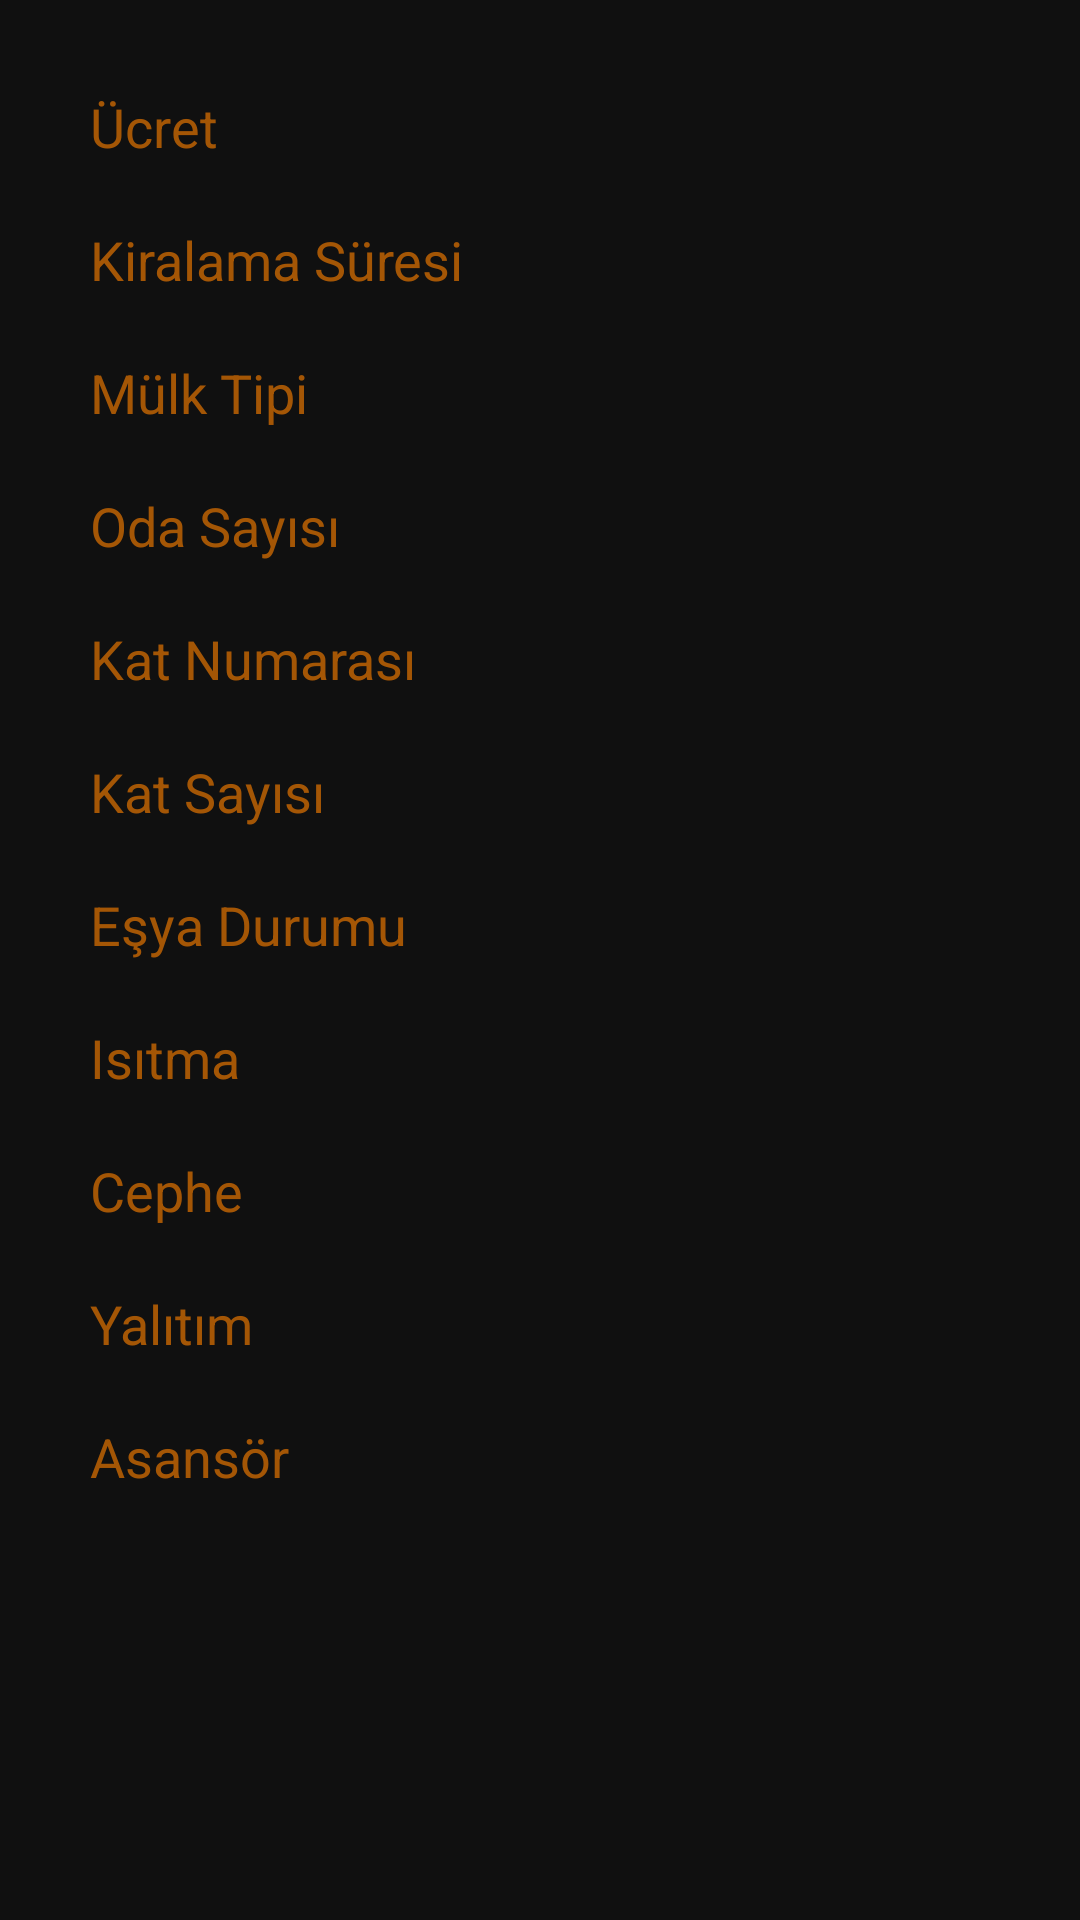

The Android layout XML behind this screen, and the referenced resources:
<!-- AndroidManifest.xml: application theme Theme.AppCompat.NoActionBar -->
<!-- res/layout/fragment_mulk_ozellikler.xml -->
<?xml version="1.0" encoding="utf-8"?>
<ScrollView xmlns:android="http://schemas.android.com/apk/res/android"
    xmlns:tools="http://schemas.android.com/tools"
    android:layout_width="match_parent"
    android:layout_height="match_parent"
    android:background="@drawable/fragment_b_ground"
    android:orientation="vertical"
    android:padding="20dp"
    tools:context=".MulkOzellikler">

    <LinearLayout
        android:id="@+id/fragmentMulkOzellikleri_ll"
        android:layout_width="match_parent"
        android:layout_height="wrap_content"
        android:orientation="vertical">

        <RelativeLayout
            android:layout_width="match_parent"
            android:layout_height="wrap_content"
            android:padding="10dp">

            <TextView
                android:layout_width="wrap_content"
                android:layout_height="wrap_content"
                android:layout_alignParentStart="true"
                android:text="@string/ucret"
                android:textColor="@color/colorTitle"
                android:textSize="@dimen/buyuk" />

            <TextView
                android:id="@+id/fragmentMulkOzellikler_tvUcret"
                android:layout_width="wrap_content"
                android:layout_height="wrap_content"
                android:layout_alignParentEnd="true"
                android:textColor="@color/colorText"
                android:textSize="@dimen/buyuk" />
        </RelativeLayout>

        <RelativeLayout
            android:layout_width="match_parent"
            android:layout_height="wrap_content"
            android:padding="10dp">

            <TextView
                android:layout_width="wrap_content"
                android:layout_height="wrap_content"
                android:layout_alignParentStart="true"
                android:text="@string/kiralama_suresi"
                android:textColor="@color/colorTitle"
                android:textSize="@dimen/buyuk" />

            <TextView
                android:id="@+id/fragmentMulkOzellikler_tvGunlukAylik"
                android:layout_width="wrap_content"
                android:layout_height="wrap_content"
                android:layout_alignParentEnd="true"
                android:textColor="@color/colorText"
                android:textSize="@dimen/buyuk" />
        </RelativeLayout>

        <RelativeLayout
            android:layout_width="match_parent"
            android:layout_height="wrap_content"
            android:padding="10dp">

            <TextView
                android:layout_width="wrap_content"
                android:layout_height="wrap_content"
                android:layout_alignParentStart="true"
                android:text="@string/mulk_tipi"
                android:textColor="@color/colorTitle"
                android:textSize="@dimen/buyuk" />

            <TextView
                android:id="@+id/fragmentMulkOzellikler_tvMulkTipi"
                android:layout_width="wrap_content"
                android:layout_height="wrap_content"
                android:layout_alignParentEnd="true"
                android:textColor="@color/colorText"
                android:textSize="@dimen/buyuk" />
        </RelativeLayout>

        <RelativeLayout
            android:layout_width="match_parent"
            android:layout_height="wrap_content"
            android:padding="10dp">

            <TextView
                android:layout_width="wrap_content"
                android:layout_height="wrap_content"
                android:layout_alignParentStart="true"
                android:text="@string/oda_sayisi"
                android:textColor="@color/colorTitle"
                android:textSize="@dimen/buyuk" />

            <TextView
                android:id="@+id/fragmentMulkOzellikler_tvOdaSayisi"
                android:layout_width="wrap_content"
                android:layout_height="wrap_content"
                android:layout_alignParentEnd="true"
                android:textColor="@color/colorText"
                android:textSize="@dimen/buyuk" />
        </RelativeLayout>

        <RelativeLayout
            android:layout_width="match_parent"
            android:layout_height="wrap_content"
            android:padding="10dp">

            <TextView
                android:layout_width="wrap_content"
                android:layout_height="wrap_content"
                android:layout_alignParentStart="true"
                android:text="@string/kat_numarasi"
                android:textColor="@color/colorTitle"
                android:textSize="@dimen/buyuk" />

            <TextView
                android:id="@+id/fragmentMulkOzellikler_tvKatNo"
                android:layout_width="wrap_content"
                android:layout_height="wrap_content"
                android:layout_alignParentEnd="true"
                android:textColor="@color/colorText"
                android:textSize="@dimen/buyuk" />
        </RelativeLayout>

        <RelativeLayout
            android:layout_width="match_parent"
            android:layout_height="wrap_content"
            android:padding="10dp">

            <TextView
                android:layout_width="wrap_content"
                android:layout_height="wrap_content"
                android:layout_alignParentStart="true"
                android:text="@string/kat_sayisi"
                android:textColor="@color/colorTitle"
                android:textSize="@dimen/buyuk" />

            <TextView
                android:id="@+id/fragmentMulkOzellikler_tvKatSayisi"
                android:layout_width="wrap_content"
                android:layout_height="wrap_content"
                android:layout_alignParentEnd="true"
                android:textColor="@color/colorText"
                android:textSize="@dimen/buyuk" />
        </RelativeLayout>

        <RelativeLayout
            android:layout_width="match_parent"
            android:layout_height="wrap_content"
            android:padding="10dp">

            <TextView
                android:layout_width="wrap_content"
                android:layout_height="wrap_content"
                android:layout_alignParentStart="true"
                android:text="@string/esya_durumu"
                android:textColor="@color/colorTitle"
                android:textSize="@dimen/buyuk" />

            <TextView
                android:id="@+id/fragmentMulkOzellikler_tvEsyali"
                android:layout_width="wrap_content"
                android:layout_height="wrap_content"
                android:layout_alignParentEnd="true"
                android:textColor="@color/colorText"
                android:textSize="@dimen/buyuk" />
        </RelativeLayout>

        <RelativeLayout
            android:layout_width="match_parent"
            android:layout_height="wrap_content"
            android:padding="10dp">

            <TextView
                android:layout_width="wrap_content"
                android:layout_height="wrap_content"
                android:layout_alignParentStart="true"
                android:text="@string/isitma"
                android:textColor="@color/colorTitle"
                android:textSize="@dimen/buyuk" />

            <TextView
                android:id="@+id/fragmentMulkOzellikler_tvIsitma"
                android:layout_width="wrap_content"
                android:layout_height="wrap_content"
                android:layout_alignParentEnd="true"
                android:textColor="@color/colorText"
                android:textSize="@dimen/buyuk" />
        </RelativeLayout>

        <RelativeLayout
            android:layout_width="match_parent"
            android:layout_height="wrap_content"
            android:padding="10dp">

            <TextView
                android:layout_width="wrap_content"
                android:layout_height="wrap_content"
                android:layout_alignParentStart="true"
                android:text="@string/cephe"
                android:textColor="@color/colorTitle"
                android:textSize="@dimen/buyuk" />

            <TextView
                android:id="@+id/fragmentMulkOzellikler_tvCephe"
                android:layout_width="wrap_content"
                android:layout_height="wrap_content"
                android:layout_alignParentEnd="true"
                android:textColor="@color/colorText"
                android:textSize="@dimen/buyuk" />
        </RelativeLayout>

        <RelativeLayout
            android:layout_width="match_parent"
            android:layout_height="wrap_content"
            android:padding="10dp">

            <TextView
                android:layout_width="wrap_content"
                android:layout_height="wrap_content"
                android:layout_alignParentStart="true"
                android:text="@string/yalitim"
                android:textColor="@color/colorTitle"
                android:textSize="@dimen/buyuk" />

            <TextView
                android:id="@+id/fragmentMulkOzellikler_tvYalitim"
                android:layout_width="wrap_content"
                android:layout_height="wrap_content"
                android:layout_alignParentEnd="true"
                android:textColor="@color/colorText"
                android:textSize="@dimen/buyuk" />
        </RelativeLayout>

        <RelativeLayout
            android:layout_width="match_parent"
            android:layout_height="wrap_content"
            android:padding="10dp">

            <TextView
                android:layout_width="wrap_content"
                android:layout_height="wrap_content"
                android:layout_alignParentStart="true"
                android:text="@string/asansor"
                android:textColor="@color/colorTitle"
                android:textSize="@dimen/buyuk" />

            <TextView
                android:id="@+id/fragmentMulkOzellikler_tvAsansor"
                android:layout_width="wrap_content"
                android:layout_height="wrap_content"
                android:layout_alignParentEnd="true"
                android:textColor="@color/colorText"
                android:textSize="@dimen/buyuk" />
        </RelativeLayout>
    </LinearLayout>
</ScrollView>
<!-- resources referenced by this layout -->
<resources>
  <color name="colorText">#D3D3D3</color>
  <color name="colorTitle">#A6F57C00</color>
  <dimen name="buyuk">18sp</dimen>
  <!-- drawable fragment_b_ground (drawable) -->
  <?xml version="1.0" encoding="utf-8"?>
  <selector xmlns:android="http://schemas.android.com/apk/res/android">
      <item>
          <shape>
              <solid android:color="@color/colorBackGround"></solid>
          </shape>
      </item>
  </selector>
  <string name="asansor">Asansör</string>
  <string name="cephe">Cephe</string>
  <string name="esya_durumu">Eşya Durumu</string>
  <string name="isitma">Isıtma</string>
  <string name="kat_numarasi">Kat Numarası</string>
  <string name="kat_sayisi">Kat Sayısı</string>
  <string name="kiralama_suresi">Kiralama Süresi</string>
  <string name="mulk_tipi">Mülk Tipi</string>
  <string name="oda_sayisi">Oda Sayısı</string>
  <string name="ucret">Ücret</string>
  <string name="yalitim">Yalıtım</string>
  <color name="colorBackGround">#101010</color>
</resources>
